Dataset: dataset (GitHub, Sahil2564/AquaFish). Classes: arowana, crowntail betta, flowerhorn, guppy, halfmoon betta, oscar, ryukin goldfish.

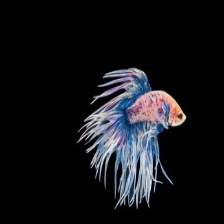
Label: crowntail betta

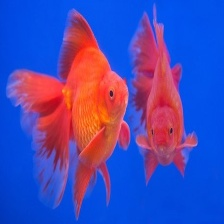
Label: ryukin goldfish

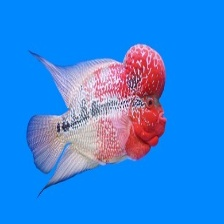
Label: flowerhorn

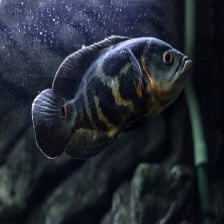
Label: oscar

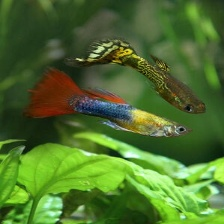
Label: guppy

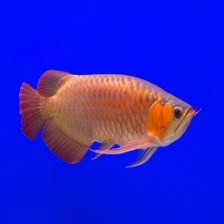
Label: arowana
